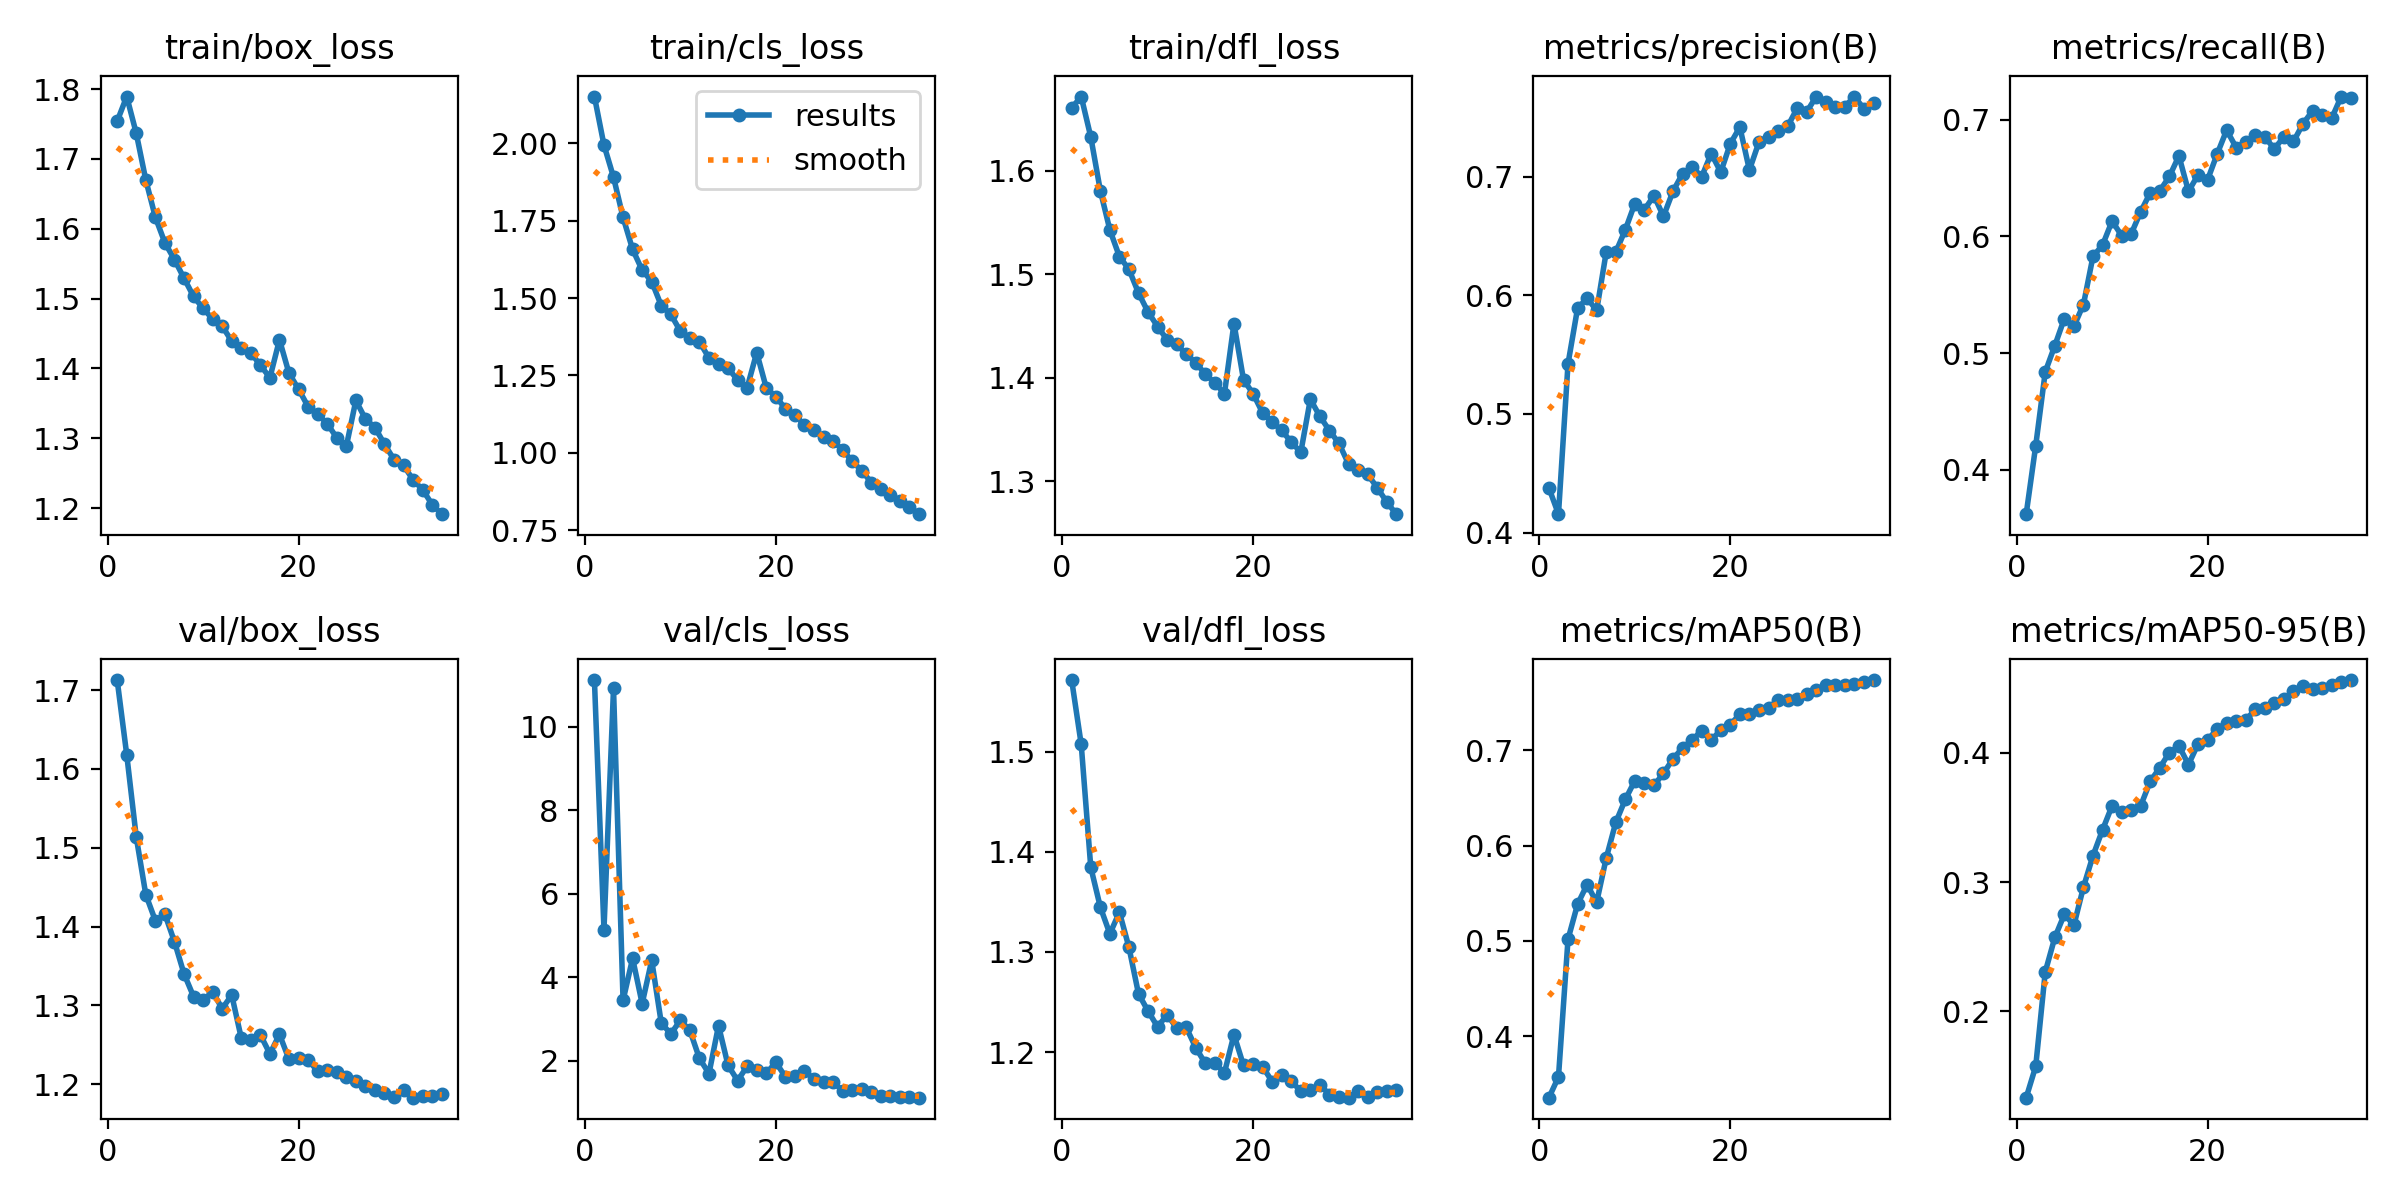

Source data for this figure (header and first rows):
epoch, time, train/box_loss, train/cls_loss, train/dfl_loss, metrics/precision(B), metrics/recall(B), metrics/mAP50(B), metrics/mAP50-95(B), val/box_loss, val/cls_loss, val/dfl_loss, lr/pg0, lr/pg1, lr/pg2
1, 265.6, 1.754, 2.151, 1.661, 0.4376, 0.3621, 0.3357, 0.1331, 1.713, 11.12, 1.571, 0.000555, 0.000555, 0.000555
2, 525.5, 1.789, 1.994, 1.672, 0.4155, 0.4207, 0.3574, 0.1573, 1.618, 5.141, 1.507, 0.001079, 0.001079, 0.001079
3, 785.1, 1.737, 1.89, 1.633, 0.5424, 0.484, 0.5018, 0.2305, 1.513, 10.92, 1.385, 0.001572, 0.001572, 0.001572
4, 1040, 1.67, 1.76, 1.581, 0.5891, 0.5064, 0.5385, 0.2571, 1.44, 3.444, 1.345, 0.001526, 0.001526, 0.001526
5, 1300, 1.616, 1.657, 1.543, 0.5977, 0.5296, 0.5591, 0.275, 1.408, 4.451, 1.318, 0.001478, 0.001478, 0.001478
6, 1555, 1.58, 1.59, 1.517, 0.5873, 0.523, 0.5405, 0.2666, 1.416, 3.366, 1.34, 0.001431, 0.001431, 0.001431
7, 1810, 1.556, 1.553, 1.505, 0.6365, 0.5416, 0.5867, 0.2961, 1.381, 4.404, 1.305, 0.001384, 0.001384, 0.001384
8, 2068, 1.529, 1.476, 1.482, 0.6364, 0.5829, 0.6242, 0.3205, 1.34, 2.903, 1.258, 0.001337, 0.001337, 0.001337
9, 2335, 1.503, 1.447, 1.463, 0.6553, 0.5925, 0.6483, 0.3404, 1.311, 2.64, 1.241, 0.00129, 0.00129, 0.00129
10, 2603, 1.486, 1.393, 1.449, 0.6774, 0.6131, 0.6679, 0.359, 1.307, 2.966, 1.225, 0.001243, 0.001243, 0.001243
11, 2864, 1.471, 1.371, 1.437, 0.6722, 0.6006, 0.6661, 0.354, 1.317, 2.723, 1.237, 0.001195, 0.001195, 0.001195
12, 3125, 1.461, 1.359, 1.432, 0.684, 0.6021, 0.6629, 0.3559, 1.296, 2.051, 1.224, 0.001148, 0.001148, 0.001148
13, 3391, 1.439, 1.307, 1.423, 0.6667, 0.6211, 0.6758, 0.3592, 1.313, 1.689, 1.225, 0.001101, 0.001101, 0.001101
14, 3651, 1.429, 1.286, 1.414, 0.6879, 0.6375, 0.6908, 0.378, 1.259, 2.837, 1.204, 0.001054, 0.001054, 0.001054
15, 3915, 1.423, 1.274, 1.403, 0.7026, 0.6391, 0.7024, 0.3886, 1.257, 1.884, 1.189, 0.001007, 0.001007, 0.001007
16, 4177, 1.405, 1.235, 1.395, 0.7085, 0.6513, 0.7106, 0.4002, 1.263, 1.521, 1.189, 0.0009597, 0.0009597, 0.0009597
17, 4437, 1.387, 1.211, 1.384, 0.7, 0.6689, 0.7205, 0.4054, 1.239, 1.864, 1.179, 0.0009126, 0.0009126, 0.0009126
18, 263.7, 1.441, 1.324, 1.452, 0.7196, 0.6385, 0.7104, 0.3909, 1.263, 1.768, 1.218, 0.0008654, 0.0008654, 0.0008654
19, 524.4, 1.393, 1.21, 1.398, 0.7039, 0.6526, 0.7211, 0.4069, 1.232, 1.692, 1.187, 0.0008183, 0.0008183, 0.0008183
20, 783.6, 1.37, 1.182, 1.385, 0.7279, 0.6484, 0.7266, 0.4098, 1.233, 1.959, 1.189, 0.0007711, 0.0007711, 0.0007711
21, 1043, 1.345, 1.143, 1.366, 0.7419, 0.6704, 0.7377, 0.4186, 1.231, 1.612, 1.185, 0.000724, 0.000724, 0.000724
22, 1302, 1.335, 1.123, 1.357, 0.7057, 0.691, 0.7377, 0.4229, 1.217, 1.619, 1.171, 0.0006768, 0.0006768, 0.0006768
23, 1558, 1.321, 1.09, 1.349, 0.7292, 0.676, 0.7422, 0.4245, 1.219, 1.755, 1.177, 0.0006297, 0.0006297, 0.0006297
24, 1814, 1.301, 1.075, 1.338, 0.7339, 0.6811, 0.7441, 0.4254, 1.216, 1.557, 1.171, 0.0005825, 0.0005825, 0.0005825
25, 2073, 1.288, 1.052, 1.328, 0.7383, 0.6869, 0.7527, 0.4336, 1.21, 1.486, 1.161, 0.0005353, 0.0005353, 0.0005353
26, 2333, 1.354, 1.039, 1.379, 0.7424, 0.6849, 0.7526, 0.4348, 1.204, 1.483, 1.162, 0.0004882, 0.0004882, 0.0004882
27, 2599, 1.328, 1.009, 1.363, 0.7577, 0.675, 0.7538, 0.4384, 1.198, 1.276, 1.168, 0.000441, 0.000441, 0.000441
28, 2859, 1.316, 0.9735, 1.349, 0.7547, 0.6853, 0.7592, 0.4417, 1.193, 1.299, 1.158, 0.0003939, 0.0003939, 0.0003939
29, 3121, 1.292, 0.9426, 1.336, 0.7676, 0.6813, 0.7631, 0.4477, 1.189, 1.312, 1.155, 0.0003467, 0.0003467, 0.0003467
30, 3381, 1.27, 0.9045, 1.317, 0.763, 0.6965, 0.7683, 0.4516, 1.184, 1.248, 1.155, 0.0002996, 0.0002996, 0.0002996
31, 3640, 1.261, 0.8843, 1.311, 0.7586, 0.7075, 0.7682, 0.4493, 1.193, 1.147, 1.161, 0.0002524, 0.0002524, 0.0002524
32, 3901, 1.241, 0.864, 1.307, 0.7592, 0.7038, 0.7681, 0.4506, 1.183, 1.15, 1.155, 0.0002053, 0.0002053, 0.0002053
33, 4161, 1.226, 0.8459, 1.294, 0.7676, 0.7011, 0.7695, 0.4529, 1.186, 1.137, 1.16, 0.0001581, 0.0001581, 0.0001581
34, 4423, 1.205, 0.8253, 1.28, 0.7574, 0.7197, 0.7713, 0.4553, 1.186, 1.125, 1.161, 0.000111, 0.000111, 0.000111
35, 4686, 1.192, 0.8023, 1.268, 0.7623, 0.7185, 0.7734, 0.4564, 1.188, 1.111, 1.162, 6.38223e-05, 6.38223e-05, 6.38223e-05
